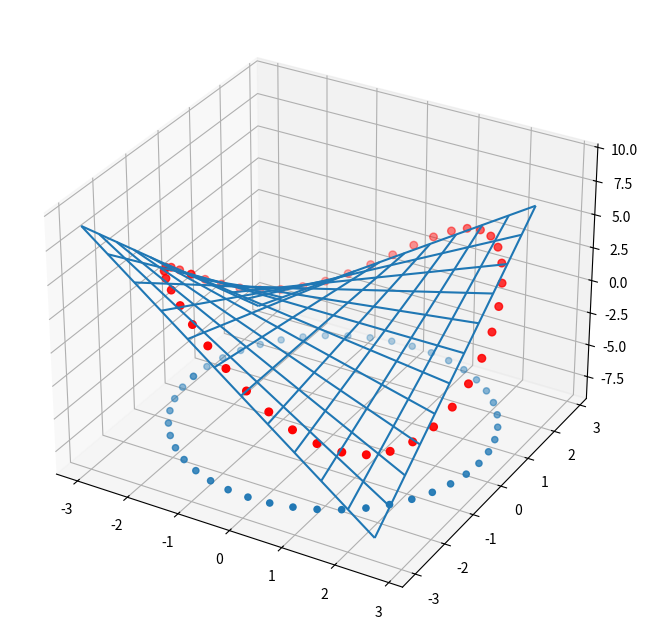

Generate this figure with matplotlib:
import matplotlib.pyplot as plt
import numpy as np
from mpl_toolkits.mplot3d import Axes3D


###
# def f(x,y):
#     exponential_number = np.exp(1)
#     return exponential_number**(-x*y)
def f(x,y):
    return x*y
#
x = np.arange(-3, 3, 0.5)
y = np.arange(-3, 3, 0.5)
X, Y = np.meshgrid(x, y)
Z = f(X,Y)
#
fig = plt.figure(figsize=(10, 8))
ax = fig.add_subplot(111, projection='3d')
# ax.plot_surface(X, Y, Z, cmap=plt.cm.viridis, edgecolor='none')
ax.plot_wireframe(X, Y, Z)
###

theta = np.linspace(-np.pi, np.pi, 45)
xg = np.sqrt(8)*np.cos(theta)
yg = np.sqrt(8)*np.sin(theta)
zg = -8 + 0*theta
ax.scatter(xg, yg, zg)
#
zg = f(xg, yg)
ax.scatter(xg, yg, zg, color='red', s=30)
#
plt.show()
plt.savefig('Lagrange2.png')
